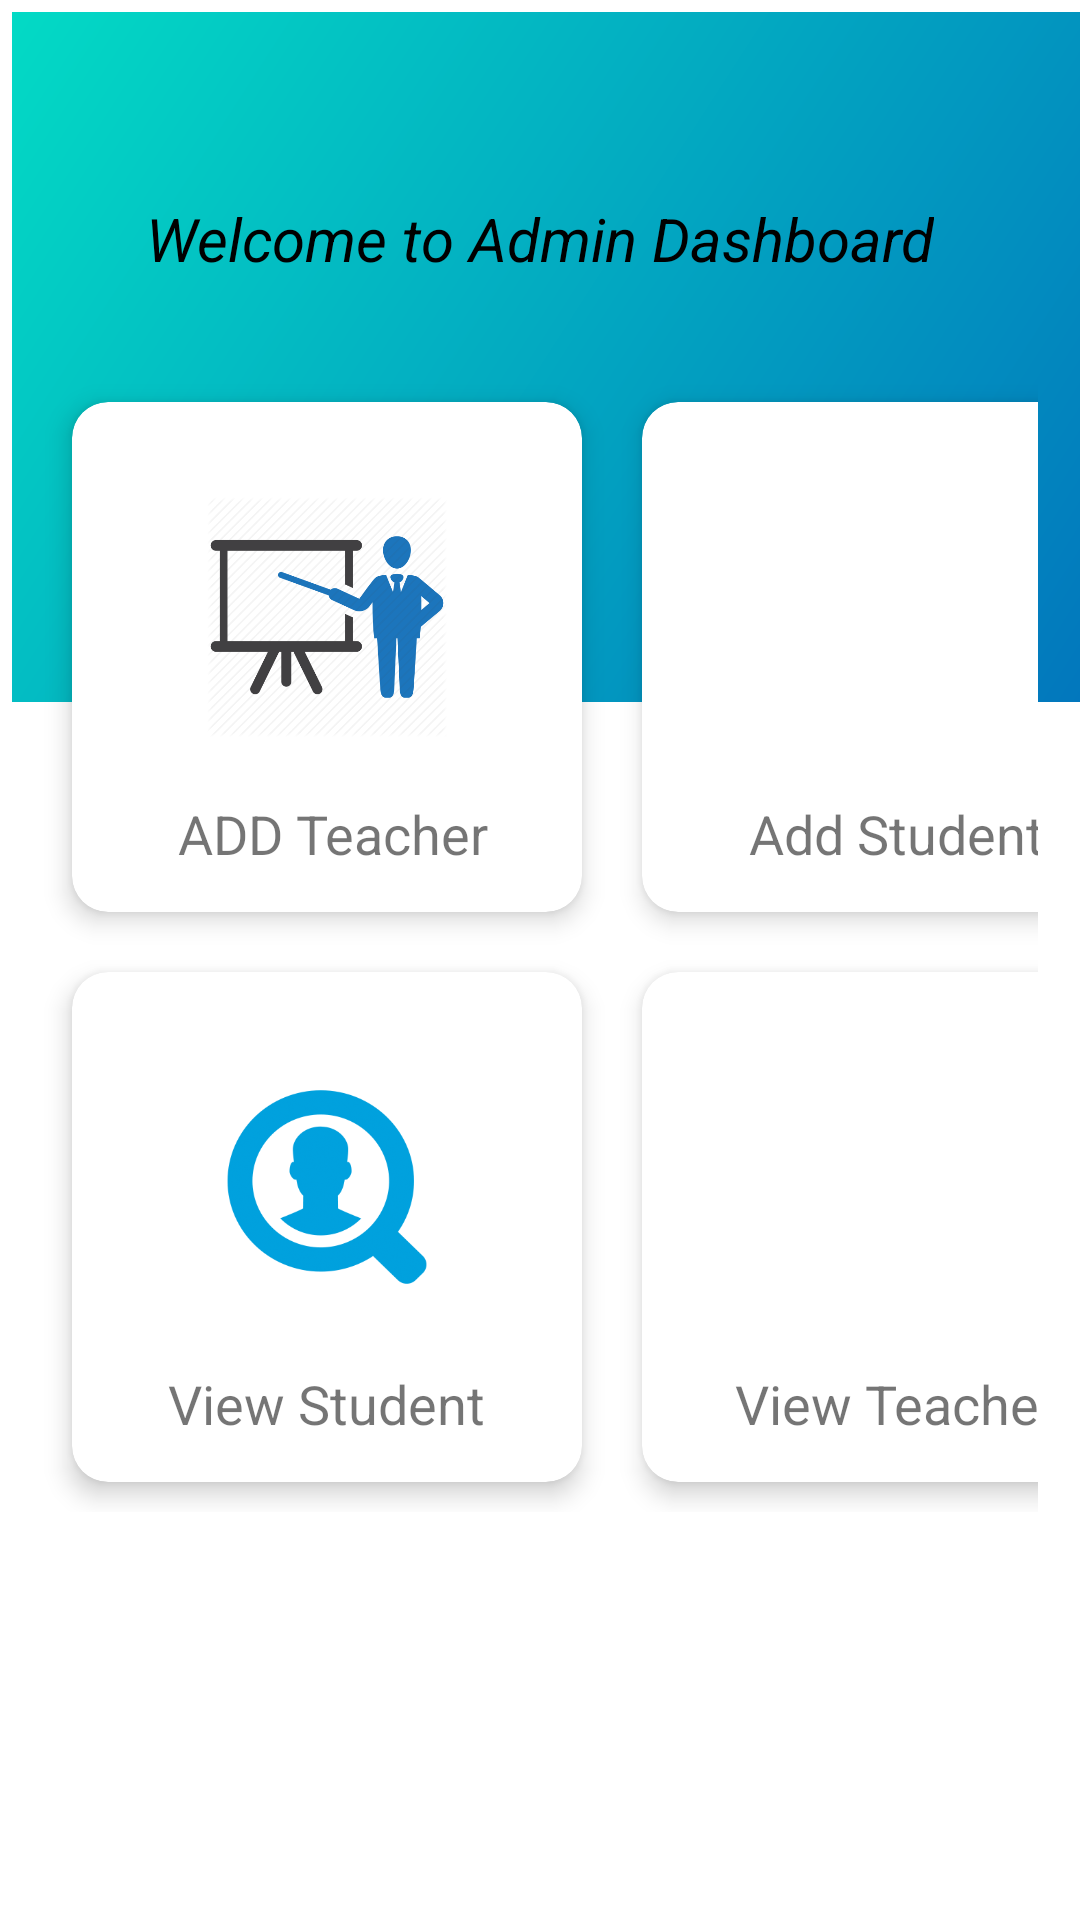

Produce the Android XML layout that renders to this screen, including the resource entries it uses.
<!-- AndroidManifest.xml: application theme Theme.EmartProject -->
<!-- res/layout/activity_dashboard.xml -->
<?xml version="1.0" encoding="utf-8"?>
<androidx.constraintlayout.widget.ConstraintLayout xmlns:android="http://schemas.android.com/apk/res/android"
    xmlns:app="http://schemas.android.com/apk/res-auto"
    xmlns:tools="http://schemas.android.com/tools"
    android:layout_width="match_parent"
    android:layout_height="match_parent"
    tools:context="parentalcontrolapp.Dashboard">


    <View
        android:id="@+id/bg_top_header"
        android:layout_width="match_parent"
        android:layout_height="230dp"
        android:layout_marginStart="4dp"
        android:layout_marginTop="4dp"
        android:background="@drawable/btn_backgound"
        app:layout_constraintStart_toStartOf="parent"
        app:layout_constraintTop_toTopOf="parent" />

    <TextView
        android:id="@+id/user_name"
        android:layout_width="wrap_content"
        android:layout_height="wrap_content"
        android:layout_marginTop="66dp"
        android:text="Welcome to Admin Dashboard"
        android:textColor="#FF000000"
        android:textSize="20sp"
        android:textStyle="italic"
        app:layout_constraintEnd_toEndOf="parent"
        app:layout_constraintStart_toStartOf="parent"
        app:layout_constraintTop_toTopOf="parent" />

    <ScrollView
        android:id="@+id/Scroview"
        android:layout_width="0dp"
        android:layout_height="wrap_content"
        app:layout_constraintEnd_toEndOf="parent"
        app:layout_constraintStart_toStartOf="parent"
        app:layout_constraintTop_toTopOf="parent">

        <GridLayout
            android:layout_width="match_parent"
            android:layout_height="0dp"
            android:layout_marginTop="110dp"
            android:layout_marginBottom="60dp"
            android:alignmentMode="alignMargins"
            android:columnCount="2"
            android:columnOrderPreserved="false"
            android:padding="14dp"
            android:rowCount="3"
            app:layout_constraintBottom_toBottomOf="parent"
            app:layout_constraintTop_toTopOf="@id/bg_top_header"
            app:layout_constraintVertical_bias="0.0"
            app:layout_editor_absoluteX="0dp">


            <androidx.cardview.widget.CardView
                android:layout_width="170dp"
                android:layout_height="170dp"
                android:layout_margin="10dp"
                app:cardCornerRadius="12dp"
                app:cardElevation="5dp">

                <LinearLayout
                    android:layout_width="match_parent"
                    android:layout_height="match_parent"
                    android:gravity="center"
                    android:orientation="vertical">

                    <ImageView
                        android:id="@+id/Addtech"
                        android:layout_width="match_parent"
                        android:layout_height="80dp"
                        android:layout_marginTop="18dp"
                        android:src="@drawable/teacher" />

                    <TextView
                        android:id="@+id/Addteacher"
                        android:layout_width="wrap_content"
                        android:layout_height="wrap_content"
                        android:layout_marginTop="20dp"
                        android:text=" ADD Teacher"
                        android:textSize="18sp" />


                </LinearLayout>

            </androidx.cardview.widget.CardView>


            <androidx.cardview.widget.CardView
                android:layout_width="170dp"
                android:layout_height="170dp"
                android:layout_margin="10dp"
                app:cardCornerRadius="12dp"
                app:cardElevation="5dp">

                <LinearLayout
                    android:layout_width="match_parent"
                    android:layout_height="match_parent"
                    android:gravity="center"
                    android:orientation="vertical">

                    <ImageView
                        android:id="@+id/Addstu"
                        android:layout_width="match_parent"
                        android:layout_height="80dp"
                        android:layout_marginTop="18dp"
                        android:src="@drawable/student" />

                    <TextView
                        android:id="@+id/Addstudent"
                        android:layout_width="wrap_content"
                        android:layout_height="wrap_content"
                        android:layout_marginTop="20dp"
                        android:text="Add Student"
                        android:textSize="18sp" />

                </LinearLayout>

            </androidx.cardview.widget.CardView>

            <androidx.cardview.widget.CardView
                android:layout_width="170dp"
                android:layout_height="170dp"
                android:layout_margin="10dp"
                app:cardCornerRadius="12dp"
                app:cardElevation="5dp">


                <LinearLayout
                    android:layout_width="match_parent"
                    android:layout_height="match_parent"
                    android:gravity="center"
                    android:orientation="vertical">

                    <ImageView
                        android:layout_width="match_parent"
                        android:layout_height="80dp"
                        android:layout_marginTop="18dp"
                        android:src="@drawable/viewstudent" />

                    <TextView
                        android:id="@+id/viewstudent"
                        android:layout_width="wrap_content"
                        android:layout_height="wrap_content"
                        android:layout_marginTop="20dp"
                        android:text="View Student"
                        android:textSize="18sp" />

                </LinearLayout>

            </androidx.cardview.widget.CardView>

            <androidx.cardview.widget.CardView
                android:layout_width="170dp"
                android:layout_height="170dp"
                android:layout_margin="10dp"
                app:cardCornerRadius="12dp"
                app:cardElevation="5dp">

                <LinearLayout
                    android:layout_width="match_parent"
                    android:layout_height="match_parent"
                    android:gravity="center"
                    android:orientation="vertical">

                    <ImageView
                        android:layout_width="match_parent"
                        android:layout_height="80dp"
                        android:layout_marginTop="18dp"
                        android:src="@drawable/viewteacher"/>

                    <TextView
                        android:id="@+id/Viewteacher"
                        android:layout_width="wrap_content"
                        android:layout_height="wrap_content"
                        android:layout_marginTop="20dp"
                        android:text="View Teacher"
                        android:textSize="18sp" />

                </LinearLayout>

            </androidx.cardview.widget.CardView>




        </GridLayout>

    </ScrollView>


</androidx.constraintlayout.widget.ConstraintLayout>
<!-- resources referenced by this layout -->
<resources>
  <!-- drawable btn_backgound (drawable) -->
  <?xml version="1.0" encoding="utf-8"?>
  <shape xmlns:android="http://schemas.android.com/apk/res/android"
      android:shape="rectangle">
  
      <gradient
          android:startColor="@color/purple_700"
          android:endColor="@color/purple_200"
          android:angle="135"/>
  
  
  </shape>
  <!-- drawable teacher: png bitmap (drawable, 25207 bytes) -->
  <!-- drawable viewstudent: png bitmap (drawable, 35872 bytes) -->
  <style name="Theme.EmartProject" parent="Theme.MaterialComponents.DayNight.DarkActionBar">
          
          <item name="colorPrimary">@color/purple_500</item>
          <item name="colorPrimaryVariant">@color/purple_700</item>
          <item name="colorOnPrimary">@color/white</item>
          
          <item name="colorSecondary">@color/teal_200</item>
          <item name="colorSecondaryVariant">@color/teal_700</item>
          <item name="colorOnSecondary">@color/black</item>
          
          <item name="android:statusBarColor" tools:targetApi="l">?attr/colorPrimaryVariant</item>
          
      </style>
  <color name="purple_700">#0277bd</color>
  <color name="purple_200">#03DAC5</color>
  <color name="purple_500">#0277bd</color>
  <color name="white">#FFFFFFFF</color>
  <color name="teal_200">#FF03DAC5</color>
  <color name="teal_700">#FF018786</color>
  <color name="black">#FF000000</color>
</resources>
